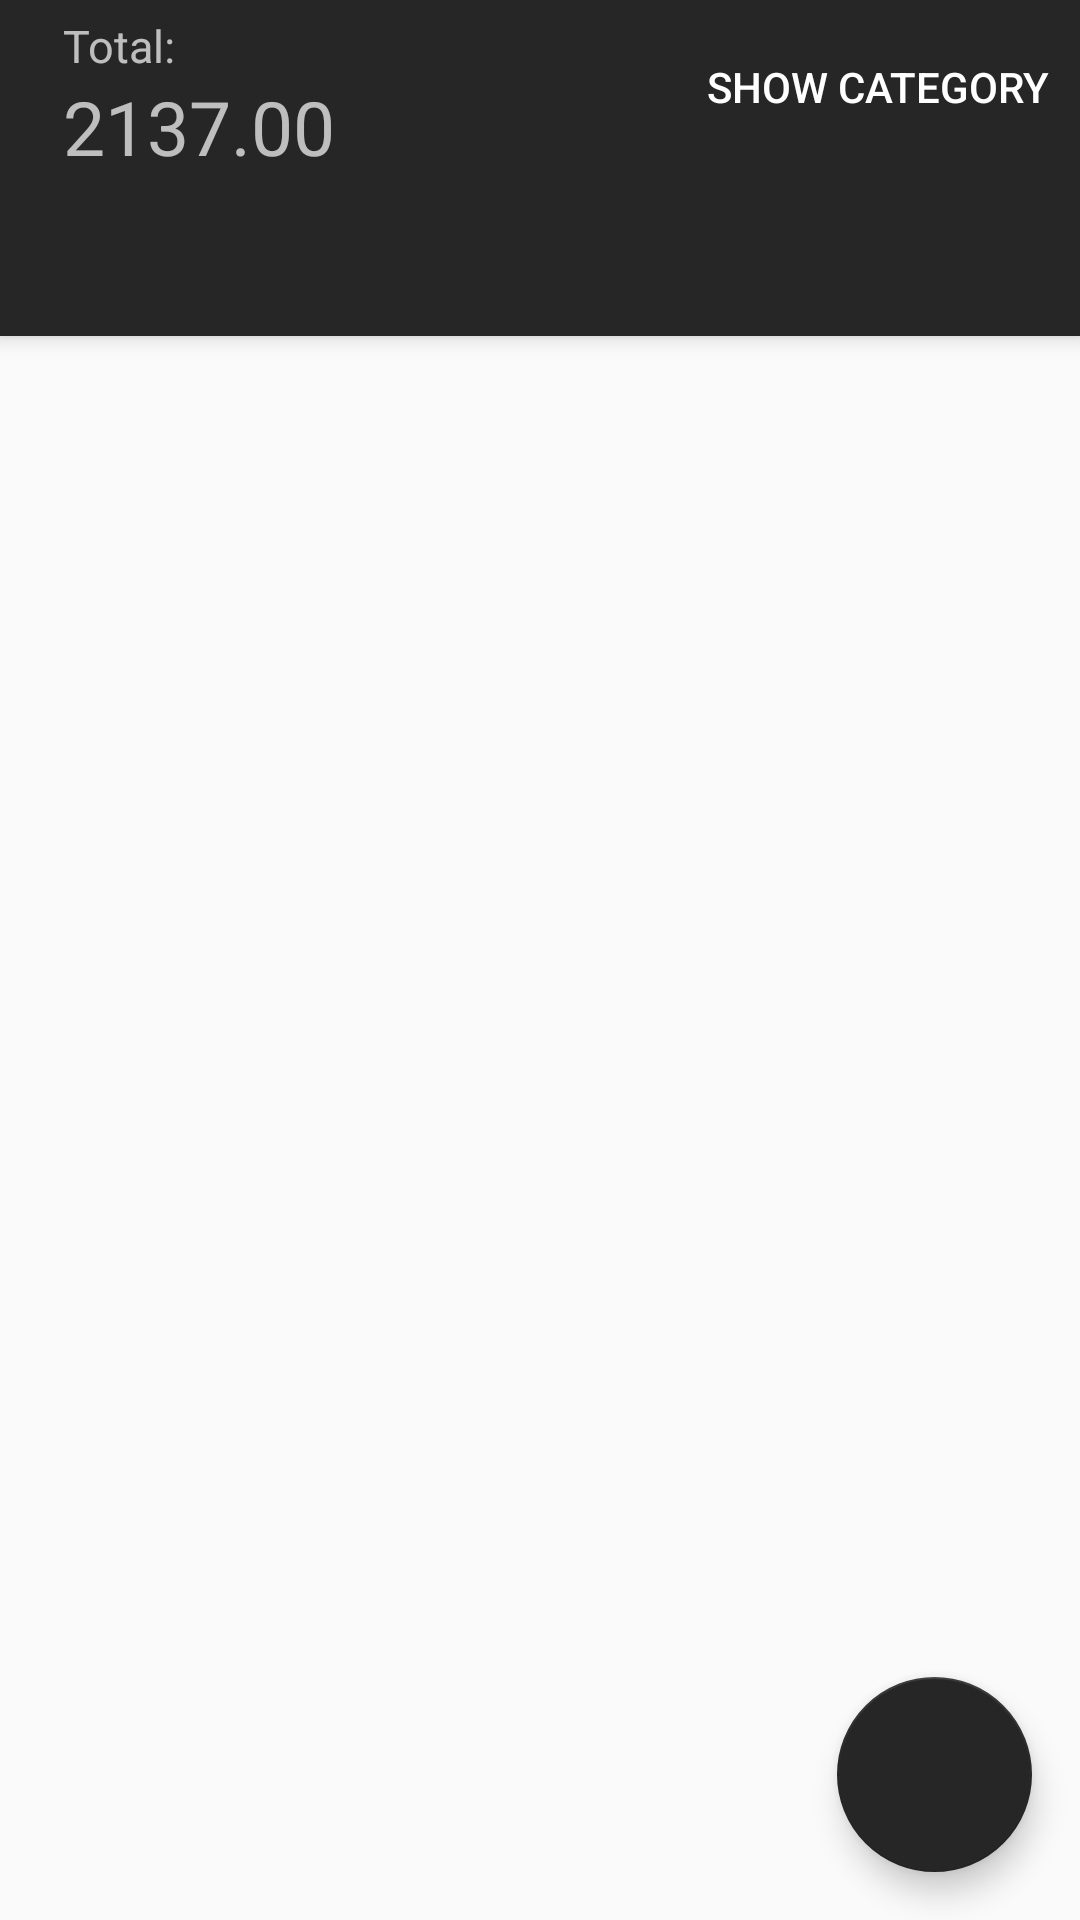

Produce the Android XML layout that renders to this screen, including the resource entries it uses.
<!-- AndroidManifest.xml: activity theme AppTheme.NoActionBar -->
<!-- res/layout/activity_main.xml -->
<?xml version="1.0" encoding="utf-8"?>
<android.support.design.widget.CoordinatorLayout xmlns:android="http://schemas.android.com/apk/res/android"
    xmlns:app="http://schemas.android.com/apk/res-auto"
    xmlns:tools="http://schemas.android.com/tools"
    android:layout_width="match_parent"
    android:layout_height="match_parent"
    android:fitsSystemWindows="true"
    tools:context="oug.com.mymoniez.MainActivity">

    <android.support.design.widget.AppBarLayout
        android:layout_width="match_parent"
        android:layout_height="wrap_content"
        android:theme="@style/AppTheme.AppBarOverlay">

        <android.support.v7.widget.Toolbar
            android:id="@+id/toolbar"
            android:layout_width="match_parent"
            android:layout_height="wrap_content"
            android:background="@color/darkGray"
            app:popupTheme="@style/AppTheme.PopupOverlay">
            <RelativeLayout
                android:layout_width="match_parent"
                android:layout_height="match_parent"
                android:padding="@dimen/toolbar_padding">
                <TextView
                    android:layout_width="wrap_content"
                    android:layout_height="wrap_content"
                    android:textSize="@dimen/tiny_font"
                    android:id="@+id/totalText"
                    android:text="@string/total"/>
                <TextView
                    android:layout_width="wrap_content"
                    android:layout_height="wrap_content"
                    android:textSize="@dimen/medium_font"
                    android:id="@+id/totalValueText"
                    android:layout_below="@id/totalText"
                    android:text="2137.00"/>
                <Button
                    android:layout_width="wrap_content"
                    android:layout_height="wrap_content"
                    android:id="@+id/filterButton"
                    android:background="@null"
                    android:layout_alignParentEnd="true"
                    android:text="@string/show_category"
                    android:padding="@dimen/toolbar_button_padding"
                    android:onClick="filterButtonClicked"
                    />
            </RelativeLayout>
        </android.support.v7.widget.Toolbar>

        <android.support.design.widget.TabLayout
            android:id="@+id/tabs"
            android:layout_width="match_parent"
            android:layout_height="wrap_content"
            android:background="@color/darkGray"
            app:tabMode="fixed"
            app:tabGravity="fill"
            />

    </android.support.design.widget.AppBarLayout>

    <android.support.v4.view.ViewPager
        android:id="@+id/pager"
        android:layout_width="match_parent"
        android:layout_height="match_parent"
        android:background="@null"
        app:layout_behavior="@string/appbar_scrolling_view_behavior"/>

    <android.support.design.widget.FloatingActionButton
        android:id="@+id/fab"
        android:layout_width="@dimen/action_button_size"
        android:layout_height="@dimen/action_button_size"
        android:layout_gravity="bottom|end"
        android:layout_margin="@dimen/fab_margin"
        app:backgroundTint="@color/buttonColor"
        android:src="@drawable/add" />

</android.support.design.widget.CoordinatorLayout>
<!-- resources referenced by this layout -->
<resources>
  <color name="buttonColor">#262626</color>
  <color name="darkGray">#262626</color>
  <dimen name="action_button_size">65dp</dimen>
  <dimen name="fab_margin">16dp</dimen>
  <dimen name="medium_font">25sp</dimen>
  <dimen name="tiny_font">15sp</dimen>
  <dimen name="toolbar_button_padding">5dp</dimen>
  <dimen name="toolbar_padding">5dp</dimen>
  <string name="show_category">Show category</string>
  <string name="total">Total:</string>
  <style name="AppTheme.AppBarOverlay" parent="ThemeOverlay.AppCompat.Dark.ActionBar" />
  <style name="AppTheme.PopupOverlay" parent="ThemeOverlay.AppCompat.Light" />
  <style name="AppTheme.NoActionBar">
          <item name="windowActionBar">false</item>
          <item name="windowNoTitle">true</item>
      </style>
</resources>
